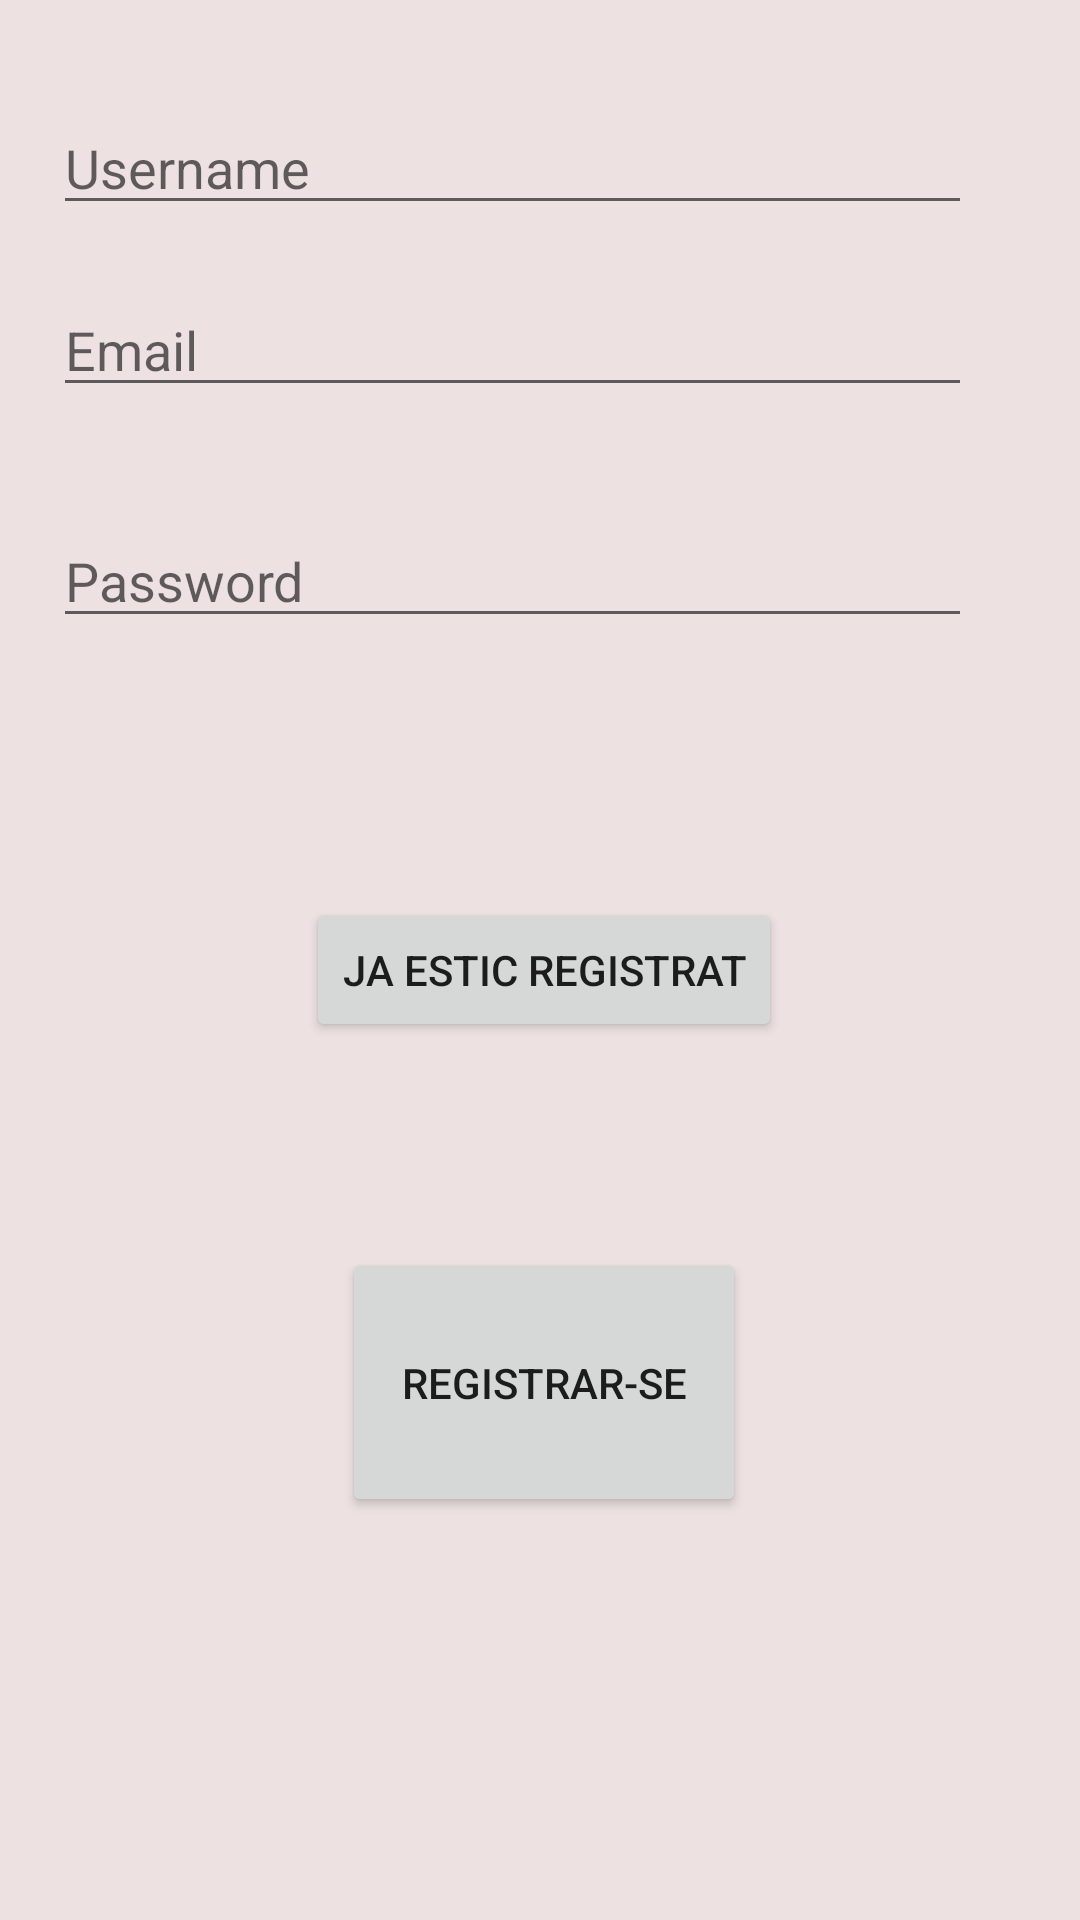

Android layout source for this screen:
<!-- AndroidManifest.xml: application theme AppTheme -->
<!-- res/layout/activity_pagina_inicial.xml -->
<?xml version="1.0" encoding="utf-8"?>
<androidx.constraintlayout.widget.ConstraintLayout xmlns:android="http://schemas.android.com/apk/res/android"
    xmlns:app="http://schemas.android.com/apk/res-auto"
    xmlns:tools="http://schemas.android.com/tools"
    android:layout_width="match_parent"
    android:layout_height="match_parent"
    android:background="#EDE1E1"
    tools:context=".paginaInicial">

    <EditText
        android:id="@+id/username"
        android:layout_width="0dp"
        android:layout_height="wrap_content"
        android:hint="Username"
        android:selectAllOnFocus="true"
        app:layout_constraintBottom_toTopOf="@+id/guideline52"
        app:layout_constraintEnd_toStartOf="@+id/guideline49"
        app:layout_constraintStart_toStartOf="@+id/guideline48"
        app:layout_constraintTop_toTopOf="@+id/guideline59" />

    <EditText
        android:id="@+id/email"
        android:layout_width="0dp"
        android:layout_height="wrap_content"
        android:hint="Email"
        android:inputType="textEmailAddress"
        android:selectAllOnFocus="true"
        app:layout_constraintBottom_toTopOf="@+id/guideline51"
        app:layout_constraintEnd_toStartOf="@+id/guideline49"
        app:layout_constraintStart_toStartOf="@+id/guideline48"
        app:layout_constraintTop_toTopOf="@+id/guideline52" />

    <EditText
        android:id="@+id/password"
        android:layout_width="0dp"
        android:layout_height="wrap_content"
        android:hint="Password"
        android:imeActionLabel="Sign in"
        android:imeOptions="actionDone"
        android:inputType="textPassword"
        android:selectAllOnFocus="true"
        app:layout_constraintBottom_toTopOf="@+id/guideline50"
        app:layout_constraintEnd_toStartOf="@+id/guideline49"
        app:layout_constraintStart_toStartOf="@+id/guideline48"
        app:layout_constraintTop_toTopOf="@+id/guideline51" />

    <Button
        android:id="@+id/botonlogin"
        android:layout_width="0dp"
        android:layout_height="0dp"
        android:layout_gravity="start"

        android:text="registrar-se"
        app:layout_constraintBottom_toTopOf="@+id/guideline9"
        app:layout_constraintEnd_toStartOf="@+id/guideline12"
        app:layout_constraintHorizontal_bias="1.0"
        app:layout_constraintStart_toStartOf="@+id/guideline11"
        app:layout_constraintTop_toTopOf="@+id/guideline10"
        app:layout_constraintVertical_bias="1.0" />

    <ProgressBar
        android:id="@+id/loading"
        android:layout_width="wrap_content"
        android:layout_height="wrap_content"
        android:layout_gravity="center"
        android:layout_marginStart="32dp"
        android:layout_marginTop="64dp"
        android:layout_marginEnd="32dp"
        android:layout_marginBottom="64dp"
        android:visibility="gone"
        app:layout_constraintBottom_toBottomOf="parent"
        app:layout_constraintEnd_toEndOf="@+id/password"
        app:layout_constraintStart_toStartOf="@+id/password"
        app:layout_constraintTop_toTopOf="parent"
        app:layout_constraintVertical_bias="0.3" />

    <androidx.constraintlayout.widget.Guideline
        android:id="@+id/guideline9"
        android:layout_width="wrap_content"
        android:layout_height="wrap_content"
        android:orientation="horizontal"
        app:layout_constraintGuide_percent="0.79" />

    <androidx.constraintlayout.widget.Guideline
        android:id="@+id/guideline10"
        android:layout_width="wrap_content"
        android:layout_height="wrap_content"
        android:orientation="horizontal"
        app:layout_constraintGuide_percent="0.65" />

    <androidx.constraintlayout.widget.Guideline
        android:id="@+id/guideline11"
        android:layout_width="wrap_content"
        android:layout_height="wrap_content"
        android:orientation="vertical"
        app:layout_constraintGuide_percent="0.3163017" />

    <androidx.constraintlayout.widget.Guideline
        android:id="@+id/guideline12"
        android:layout_width="wrap_content"
        android:layout_height="wrap_content"
        android:orientation="vertical"
        app:layout_constraintGuide_percent="0.69099754" />

    <androidx.constraintlayout.widget.Guideline
        android:id="@+id/guideline48"
        android:layout_width="wrap_content"
        android:layout_height="wrap_content"
        android:orientation="vertical"
        app:layout_constraintGuide_percent="0.048661802" />

    <androidx.constraintlayout.widget.Guideline
        android:id="@+id/guideline49"
        android:layout_width="wrap_content"
        android:layout_height="wrap_content"
        android:orientation="vertical"
        app:layout_constraintGuide_percent="0.9002433" />

    <androidx.constraintlayout.widget.Guideline
        android:id="@+id/guideline50"
        android:layout_width="wrap_content"
        android:layout_height="wrap_content"
        android:orientation="horizontal"
        app:layout_constraintGuide_percent="0.36" />

    <androidx.constraintlayout.widget.Guideline
        android:id="@+id/guideline51"
        android:layout_width="wrap_content"
        android:layout_height="wrap_content"
        android:orientation="horizontal"
        app:layout_constraintGuide_percent="0.24" />

    <androidx.constraintlayout.widget.Guideline
        android:id="@+id/guideline52"
        android:layout_width="wrap_content"
        android:layout_height="wrap_content"
        android:orientation="horizontal"
        app:layout_constraintGuide_percent="0.119015045" />

    <androidx.constraintlayout.widget.Guideline
        android:id="@+id/guideline59"
        android:layout_width="wrap_content"
        android:layout_height="wrap_content"
        android:orientation="horizontal"
        app:layout_constraintGuide_percent="0.050615594" />

    <Button
        android:id="@+id/jaregistrat"
        android:layout_width="wrap_content"
        android:layout_height="wrap_content"
        android:text="ja estic registrat"
        app:layout_constraintBottom_toTopOf="@+id/botonlogin"
        app:layout_constraintEnd_toStartOf="@+id/guideline12"
        app:layout_constraintStart_toStartOf="@+id/guideline11"
        app:layout_constraintTop_toTopOf="@+id/guideline50" />

</androidx.constraintlayout.widget.ConstraintLayout>
<!-- resources referenced by this layout -->
<resources>
  <style name="AppTheme" parent="Theme.AppCompat.Light.NoActionBar">
          
          <item name="colorPrimary">@color/colorFondo</item>
          <item name="colorPrimaryDark">@color/colorPrimaryDark</item>
          <item name="colorAccent">@color/colorAccent</item>
  
      </style>
  <color name="colorFondo">#FFFFFF</color>
  <color name="colorPrimaryDark">#3700B3</color>
  <color name="colorAccent">#03DAC5</color>
</resources>
